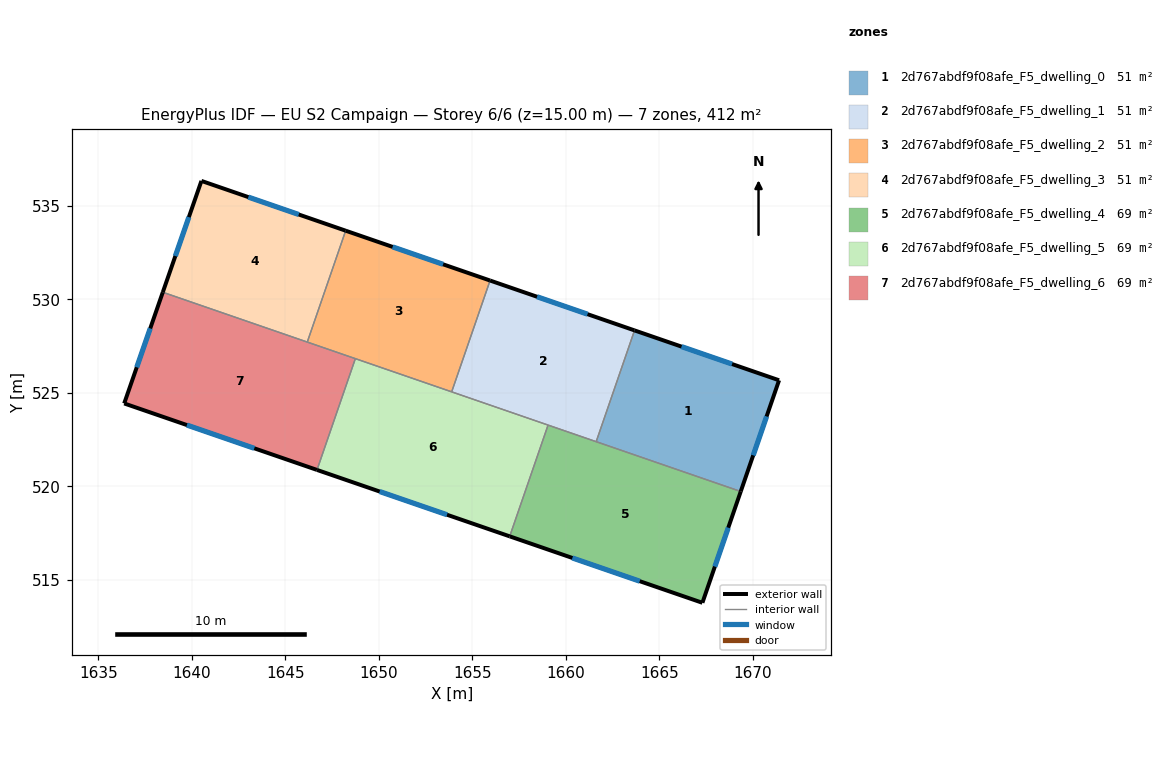
=== STOREY PLAN SPEC (per zone: floor XY polygon, exterior-wall plan segments, windows/doors) ===
zone 1: 2d767abdf9f08afe_F5_dwelling_0  (51.4 m²)
  floor: (1671.41, 525.68) (1669.36, 519.73) (1661.63, 522.39) (1663.68, 528.34)
  exterior wall: (1669.36, 519.73) – (1671.41, 525.68)  [6.3 m]
    window: (1670.03, 521.66) – (1670.74, 523.74)  [2.3 m²]
  exterior wall: (1671.41, 525.68) – (1663.68, 528.34)  [8.2 m]
    window: (1668.90, 526.54) – (1666.19, 527.48)  [3.0 m²]
  interior walls: 2
zone 2: 2d767abdf9f08afe_F5_dwelling_1  (51.5 m²)
  floor: (1663.68, 528.34) (1661.63, 522.39) (1653.90, 525.06) (1655.95, 531.01)
  exterior wall: (1663.68, 528.34) – (1655.95, 531.01)  [8.2 m]
    window: (1661.17, 529.21) – (1658.47, 530.14)  [3.0 m²]
  interior walls: 4
zone 3: 2d767abdf9f08afe_F5_dwelling_2  (51.4 m²)
  floor: (1655.95, 531.01) (1653.90, 525.06) (1646.18, 527.72) (1648.23, 533.68)
  exterior wall: (1655.95, 531.01) – (1648.23, 533.68)  [8.2 m]
    window: (1653.44, 531.88) – (1650.74, 532.81)  [3.0 m²]
  interior walls: 4
zone 4: 2d767abdf9f08afe_F5_dwelling_3  (51.5 m²)
  floor: (1648.23, 533.68) (1646.18, 527.72) (1638.45, 530.38) (1640.52, 536.34)
  exterior wall: (1640.52, 536.34) – (1638.45, 530.38)  [6.3 m]
    window: (1639.85, 534.40) – (1639.13, 532.32)  [2.3 m²]
  exterior wall: (1648.23, 533.68) – (1640.52, 536.34)  [8.2 m]
    window: (1645.72, 534.54) – (1643.03, 535.47)  [3.0 m²]
  interior walls: 2
zone 5: 2d767abdf9f08afe_F5_dwelling_4  (68.6 m²)
  floor: (1669.36, 519.73) (1667.31, 513.78) (1657.01, 517.33) (1659.06, 523.28)
  exterior wall: (1667.31, 513.78) – (1669.36, 519.73)  [6.3 m]
    window: (1667.98, 515.71) – (1668.69, 517.79)  [2.3 m²]
  exterior wall: (1657.01, 517.33) – (1667.31, 513.78)  [10.9 m]
    window: (1660.36, 516.18) – (1663.96, 514.93)  [4.0 m²]
  interior walls: 3
zone 6: 2d767abdf9f08afe_F5_dwelling_5  (68.6 m²)
  floor: (1659.06, 523.28) (1657.01, 517.33) (1646.70, 520.88) (1648.75, 526.83)
  exterior wall: (1646.70, 520.88) – (1657.01, 517.33)  [10.9 m]
    window: (1650.05, 519.73) – (1653.65, 518.49)  [4.0 m²]
  interior walls: 4
zone 7: 2d767abdf9f08afe_F5_dwelling_6  (68.6 m²)
  floor: (1648.75, 526.83) (1646.70, 520.88) (1636.39, 524.44) (1638.45, 530.38)
  exterior wall: (1636.39, 524.44) – (1646.70, 520.88)  [10.9 m]
    window: (1639.74, 523.28) – (1643.35, 522.04)  [4.0 m²]
  exterior wall: (1638.45, 530.38) – (1636.39, 524.44)  [6.3 m]
    window: (1637.78, 528.45) – (1637.06, 526.37)  [2.3 m²]
  interior walls: 3

=== DERIVED (storey summary) ===
Building: EU S2 Campaign
Storey: 6 of 6  (floor level z = 15.00 m)
Storey gross floor area: 411.6 m²
Zones on this storey: 7
  - 2d767abdf9f08afe_F5_dwelling_0: floor 51.4 m²; exterior wall 14.5 m (43.4 m²); 2 window(s) 5.3 m²; WWR 12.2%
  - 2d767abdf9f08afe_F5_dwelling_1: floor 51.5 m²; exterior wall 8.2 m (24.5 m²); 1 window(s) 3.0 m²; WWR 12.2%
  - 2d767abdf9f08afe_F5_dwelling_2: floor 51.4 m²; exterior wall 8.2 m (24.5 m²); 1 window(s) 3.0 m²; WWR 12.2%
  - 2d767abdf9f08afe_F5_dwelling_3: floor 51.5 m²; exterior wall 14.5 m (43.4 m²); 2 window(s) 5.3 m²; WWR 12.2%
  - 2d767abdf9f08afe_F5_dwelling_4: floor 68.6 m²; exterior wall 17.2 m (51.6 m²); 2 window(s) 6.3 m²; WWR 12.2%
  - 2d767abdf9f08afe_F5_dwelling_5: floor 68.6 m²; exterior wall 10.9 m (32.7 m²); 1 window(s) 4.0 m²; WWR 12.2%
  - 2d767abdf9f08afe_F5_dwelling_6: floor 68.6 m²; exterior wall 17.2 m (51.6 m²); 2 window(s) 6.3 m²; WWR 12.2%
Zone adjacency (shared interzone walls):
  - 2d767abdf9f08afe_F5_dwelling_0 ↔ 2d767abdf9f08afe_F5_dwelling_1
  - 2d767abdf9f08afe_F5_dwelling_0 ↔ 2d767abdf9f08afe_F5_dwelling_4
  - 2d767abdf9f08afe_F5_dwelling_1 ↔ 2d767abdf9f08afe_F5_dwelling_2
  - 2d767abdf9f08afe_F5_dwelling_1 ↔ 2d767abdf9f08afe_F5_dwelling_4
  - 2d767abdf9f08afe_F5_dwelling_1 ↔ 2d767abdf9f08afe_F5_dwelling_5
  - 2d767abdf9f08afe_F5_dwelling_2 ↔ 2d767abdf9f08afe_F5_dwelling_3
  - 2d767abdf9f08afe_F5_dwelling_2 ↔ 2d767abdf9f08afe_F5_dwelling_5
  - 2d767abdf9f08afe_F5_dwelling_2 ↔ 2d767abdf9f08afe_F5_dwelling_6
  - 2d767abdf9f08afe_F5_dwelling_3 ↔ 2d767abdf9f08afe_F5_dwelling_6
  - 2d767abdf9f08afe_F5_dwelling_4 ↔ 2d767abdf9f08afe_F5_dwelling_5
  - 2d767abdf9f08afe_F5_dwelling_5 ↔ 2d767abdf9f08afe_F5_dwelling_6